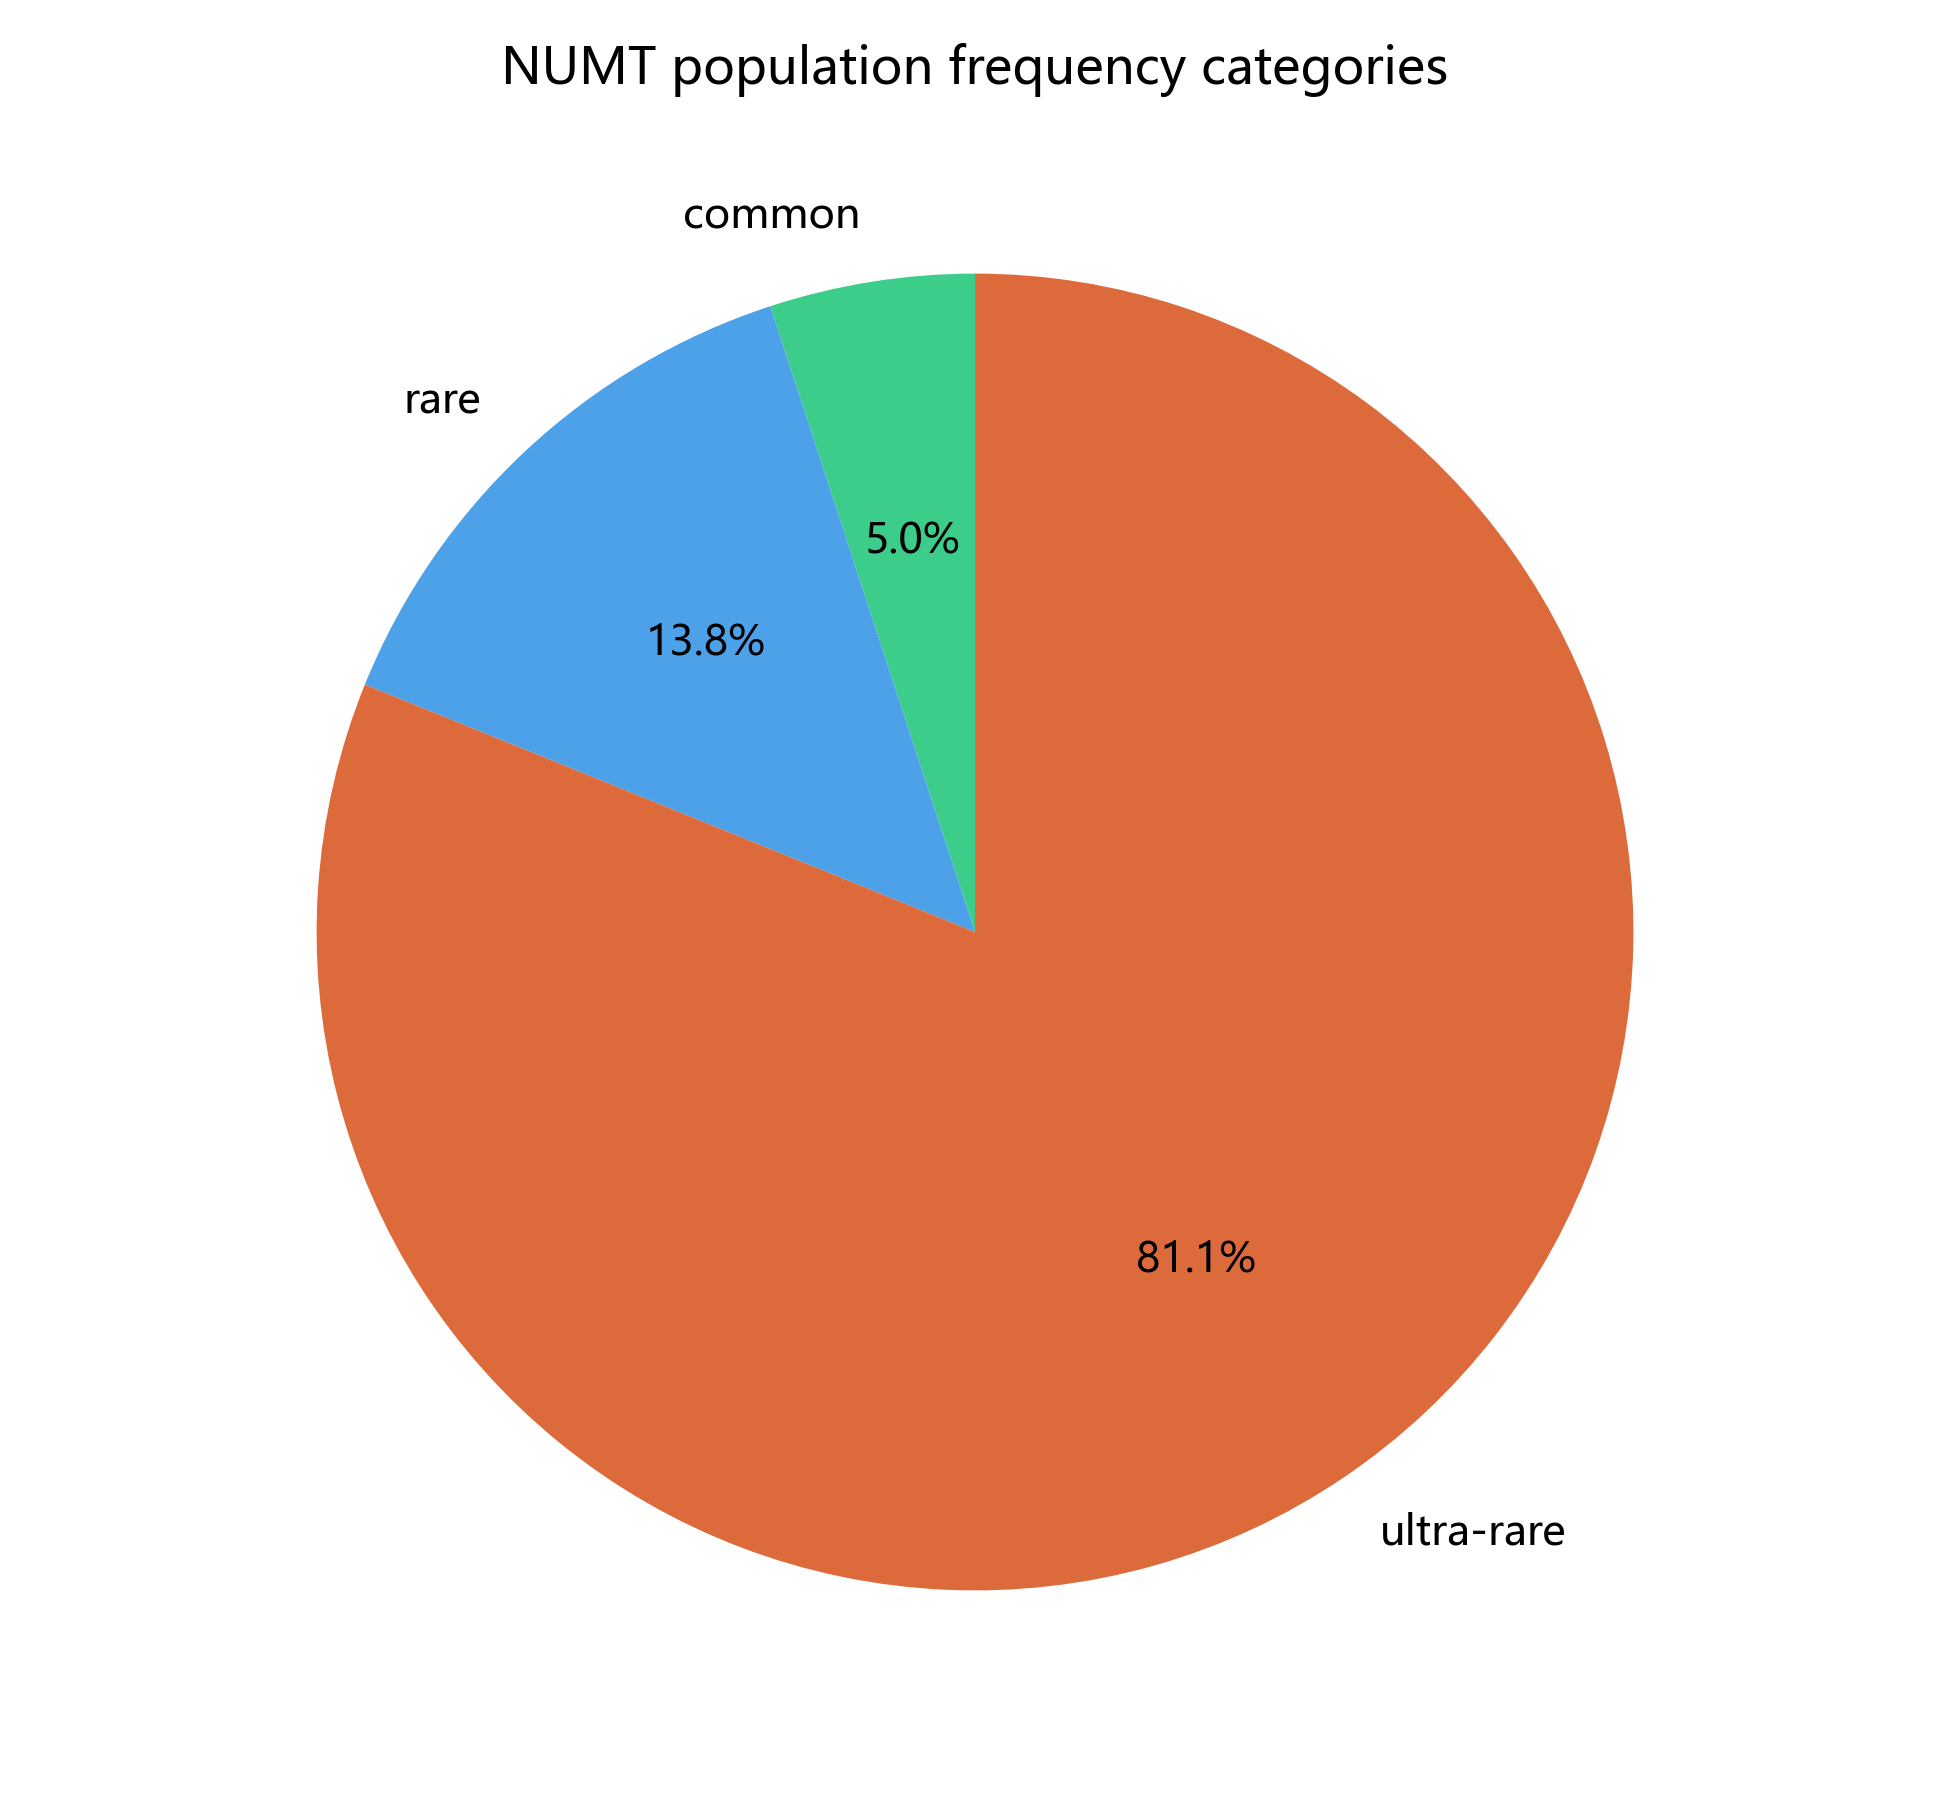

Source data for this figure (header and first rows):
freq_class	count
common	8
rare	22
ultra-rare	129
